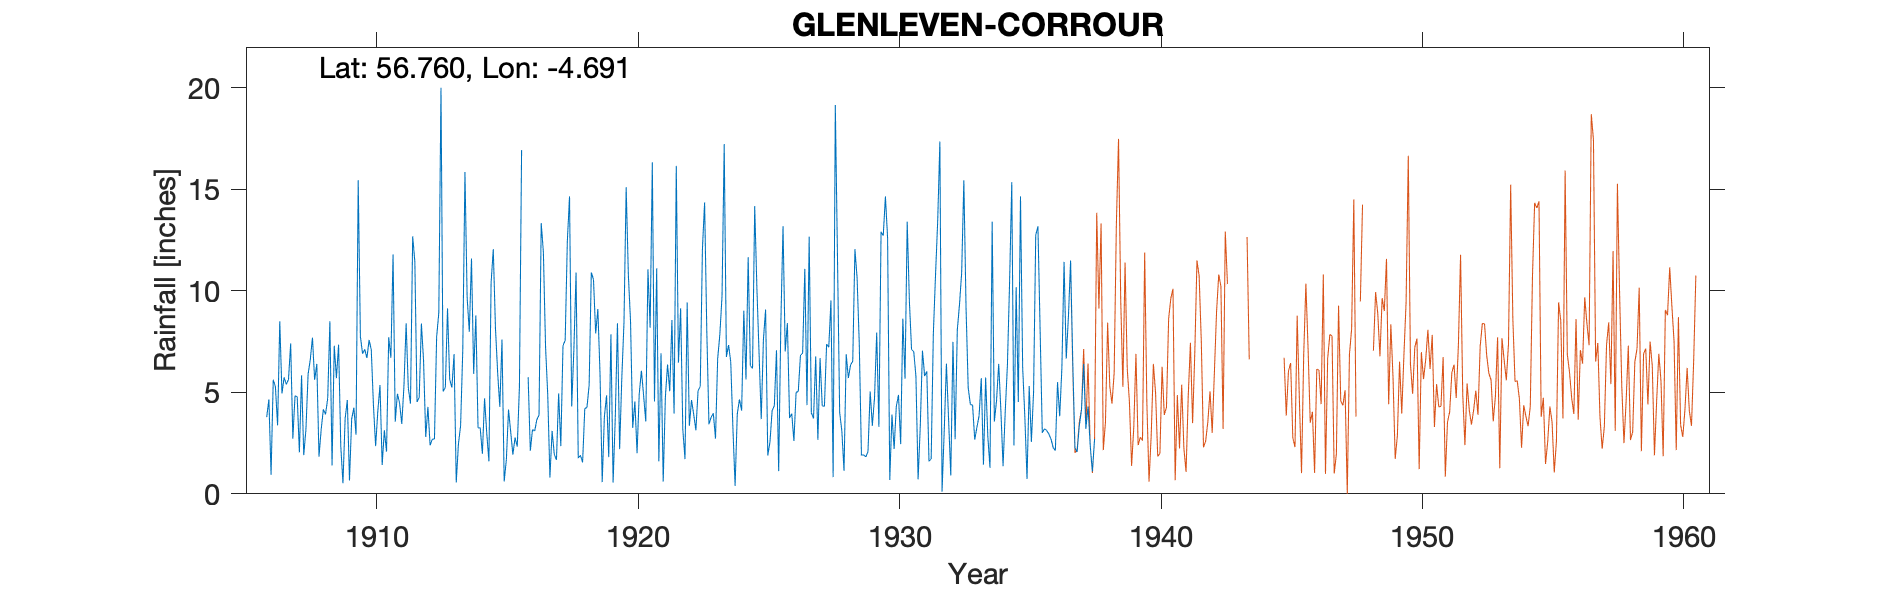

Source data for this figure (header and first rows):
GLENLEVEN, CORROUR, NO. 5., , , , , , , , , , , , , , , , , , , , , , , 
Grid ref, NN356664, Long, -4.691, Lat, 56.76, Elevation, 1260, ft, , , , , , , , , , , , , , , 
Station no, 5750, , , , , , , , , , , , , , , , , , , , , , 
, 1900, 1901, 1902, 1903, 1904, 1905, 1906, 1907, 1908, 1909, 1910, 1911, 1912, 1913, 1914, 1915, 1916, 1917, 1918, 1919, 1920, 1921, 1922
January, , , , , , , , 5.39, 7.69, 7.35, 7.12, 6.7, 4.52, 5.04, 7.98, 8.17, 16.93, 4.88, 7.12, 5.9, 15.1, 16.32, 6.46
February, , , , , , , , 5.63, 5.61, 2.35, 6.69, 11.79, 4.75, 5.24, 11.59, 5.98, , 0.8, 10.9, 0.58, 10.8, 4.55, 9.14
March, , , , , , , , 7.4, 6.4, 0.52, 7.58, 3.55, 8.39, 9.13, 5.91, 4.28, , 3.1, 1.76, 3.8, 8.5, 11.1, 3.17
April, , , , , , , 3.78, 2.72, 1.83, 3.7, 7.1, 4.93, 6.56, 5.63, 8.79, 7.6, 5.75, 1.95, 1.9, 4.85, 3.25, 1.6, 1.71
May, , , , , , , 4.65, 4.83, 3.17, 4.62, 4.35, 4.46, 2.8, 5.24, 3.25, 0.61, 2.12, 1.67, 1.55, 1.81, 4.55, 6.92, 9.42
June, , , , , , , 0.94, 4.78, 4.16, 0.66, 2.35, 3.44, 4.28, 6.88, 3.25, 1.67, 3.16, 4.95, 4.2, 7.85, 2, 0.6, 3.35
July, , , , , , , 5.62, 2.04, 3.91, 3.68, 4.07, 5.31, 2.39, 0.56, 1.97, 4.15, 3.1, 2.35, 4.25, 0.55, 4.93, 4.78, 4.62
August, , , , , , , 5.26, 5.83, 4.7, 4.24, 5.36, 8.4, 2.69, 2.45, 4.7, 3.05, 3.65, 7.3, 5.35, 3.75, 6.06, 6.37, 3.91
September, , , , , , , 3.37, 1.91, 8.5, 2.91, 1.42, 5.21, 2.7, 3.36, 2.99, 1.93, 3.88, 7.55, 10.9, 8.4, 4.85, 5.05, 3.13
October, , , , , , , 8.5, 3.16, 1.4, 15.44, 3.13, 4.44, 7.73, 7.08, 1.6, 2.77, 13.33, 12.45, 10.55, 2.2, 3.56, 8.56, 5.08
November, , , , , , , 4.94, 5.89, 7.29, 7.75, 2.08, 12.68, 8.92, 15.85, 10.39, 2.32, 11.9, 14.65, 7.9, 5.7, 11.05, 3.95, 5.28
December, , , , , , , 5.74, 6.61, 5.7, 6.9, 7.71, 11.44, 20, 9.67, 12.05, 5.25, 7.22, 4.3, 9.1, 8.45, 8.18, 16.15, 12.05
Total, , , , , , , , 56.19, 60.36, 60.12, 58.96, 82.35, 75.73, 76.13, 74.47, 47.78, , 65.95, 75.48, 53.84, 82.83, 85.95, 67.32
